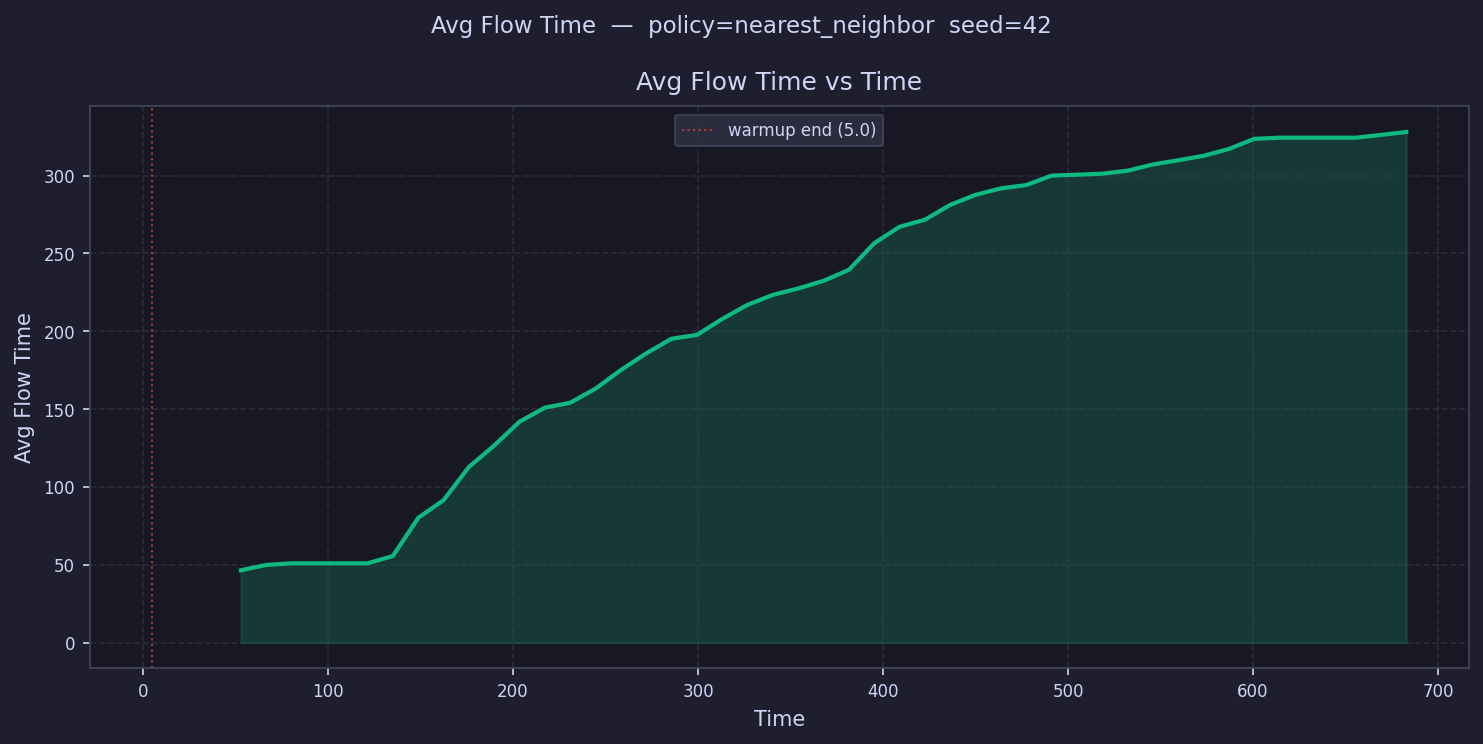

The data file committed next to this chart (first rows):
time, avg_flow_time
11.85, 
25.54, 
39.23, 
52.92, 46.45
66.62, 49.87
80.31, 50.91
94, 50.91
107.7, 50.91
121.4, 50.91
135.1, 55.62
148.8, 80.12
162.5, 91.5
176.2, 112.8
189.9, 126.6
203.5, 141.9
217.2, 150.9
230.9, 154.1
244.6, 163.2
258.3, 175.1
272, 185.8
285.7, 195.2
299.4, 197.7
313.1, 208
326.8, 217
340.5, 223.4
354.2, 227.5
367.9, 232.4
381.6, 239.5
395.2, 256.6
408.9, 267.2
422.6, 271.7
436.3, 281.2
450, 287.7
463.7, 291.8
477.4, 294
491.1, 300
504.8, 300.6
518.5, 301.3
532.2, 303.2
545.9, 307.2
559.6, 309.9
573.2, 312.8
586.9, 317.2
600.6, 323.7
614.3, 324.4
628, 324.4
641.7, 324.4
655.4, 324.4
669.1, 326.2
682.8, 328.1
